Run: headless pygame with SDL's dummy video driver; simulated clock (each Clock.tick advances the game by its frame time, no real sleeping); random seed 0; keys injected as events and as key.get_pressed() state; mouse plan: one left click at the window centre at the start of phase 2, then a move to the lower-right quarter at the start of phase 3.
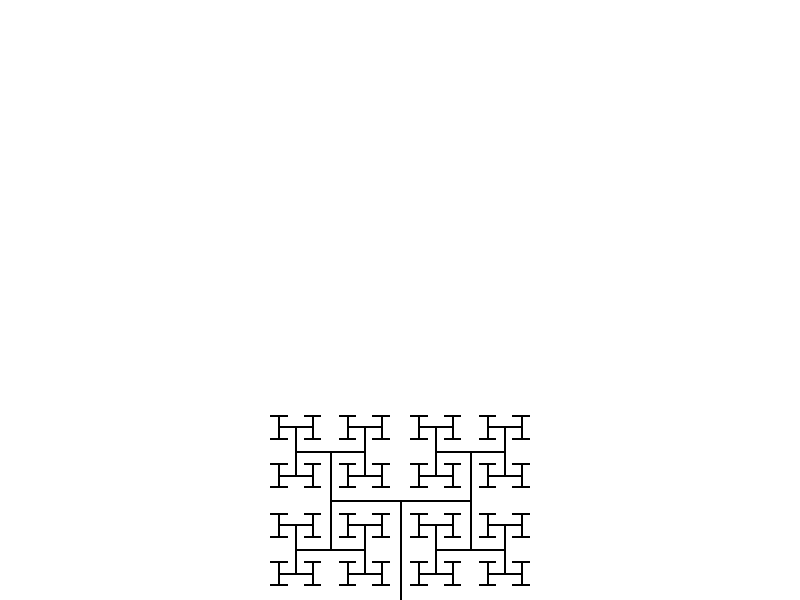
Frame 1 of 4 · flips 1–60 · no input
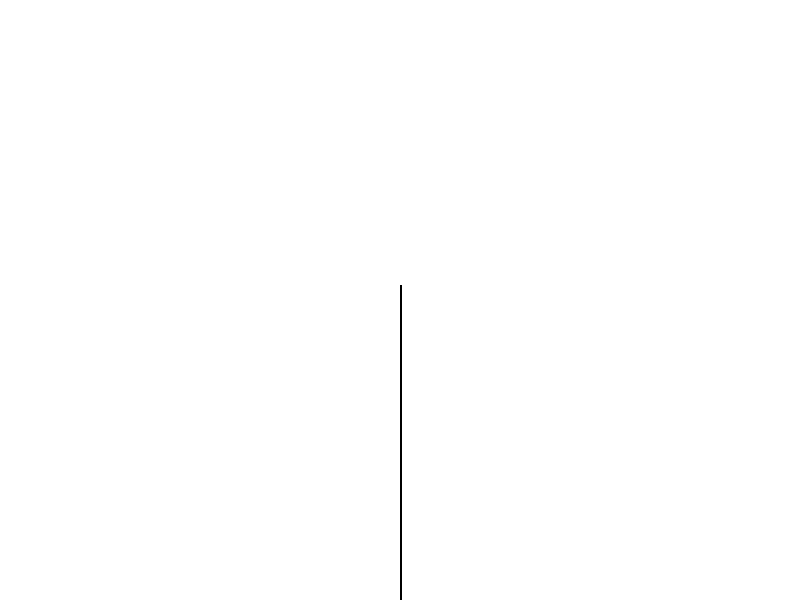
Frame 2 of 4 · flips 61–180 · clicked the window centre · tapped SPACE, RETURN · held RIGHT (→), D
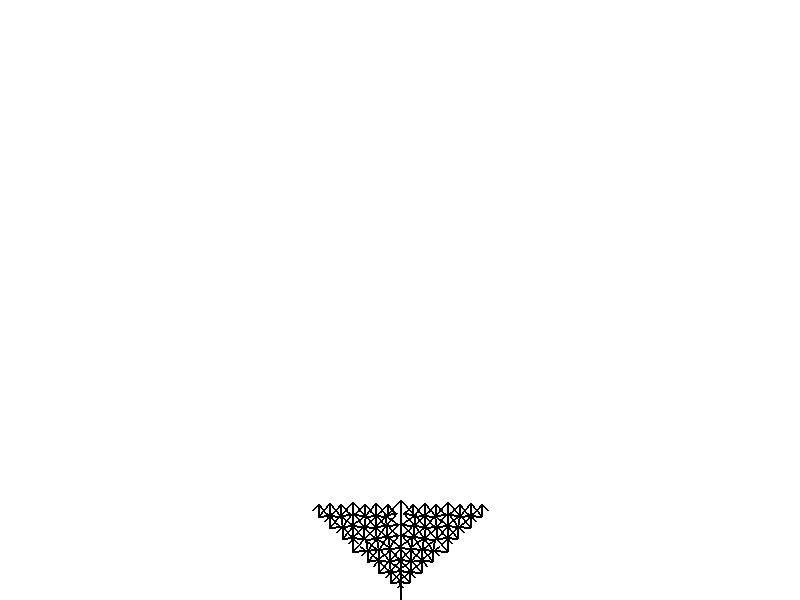
Frame 3 of 4 · flips 181–300 · moved the mouse to the lower-right quarter · held DOWN (↓), S
Frame 4 of 4 · flips 301–420 · held LEFT (←), A, UP (↑), W · screen unchanged from frame 3, image omitted

The pygame program that drew these frames:

import pygame, sys, math

pygame.init()
width, height = 800, 600
bg_color = (255, 255, 255)
tree_color = (0, 0, 0)
scale_factor = 0.7

screen = pygame.display.set_mode((width, height))
pygame.display.set_caption("Fractal Tree")

init_length = 100
current_angle = math.pi / 2
init_depth = 8

def draw_branch(x, y, length, angle, depth):
    if depth == 0:
        return
    else:
        x_end = x + length * math.cos(angle)
        y_end = y - length * math.sin(angle)

        # Draw the branch
        pygame.draw.line(screen, tree_color, (x, y), (x_end, y_end), 2)
        # sub-branches
        draw_branch(x_end, y_end, length * scale_factor, angle - current_angle, depth - 1)
        draw_branch(x_end, y_end, length * scale_factor, angle + current_angle, depth - 1)

def main():
    global current_angle

    while True:
        for event in pygame.event.get():
            if event.type == pygame.QUIT:
                pygame.quit()
                sys.exit()
            elif event.type == pygame.MOUSEMOTION:
                current_angle = (event.pos[0] - width / 2) * 0.01

        screen.fill(bg_color)
        draw_branch(width // 2, height, init_length, math.pi / 2, init_depth)
        pygame.display.flip()

if __name__ == "__main__":
    main()
